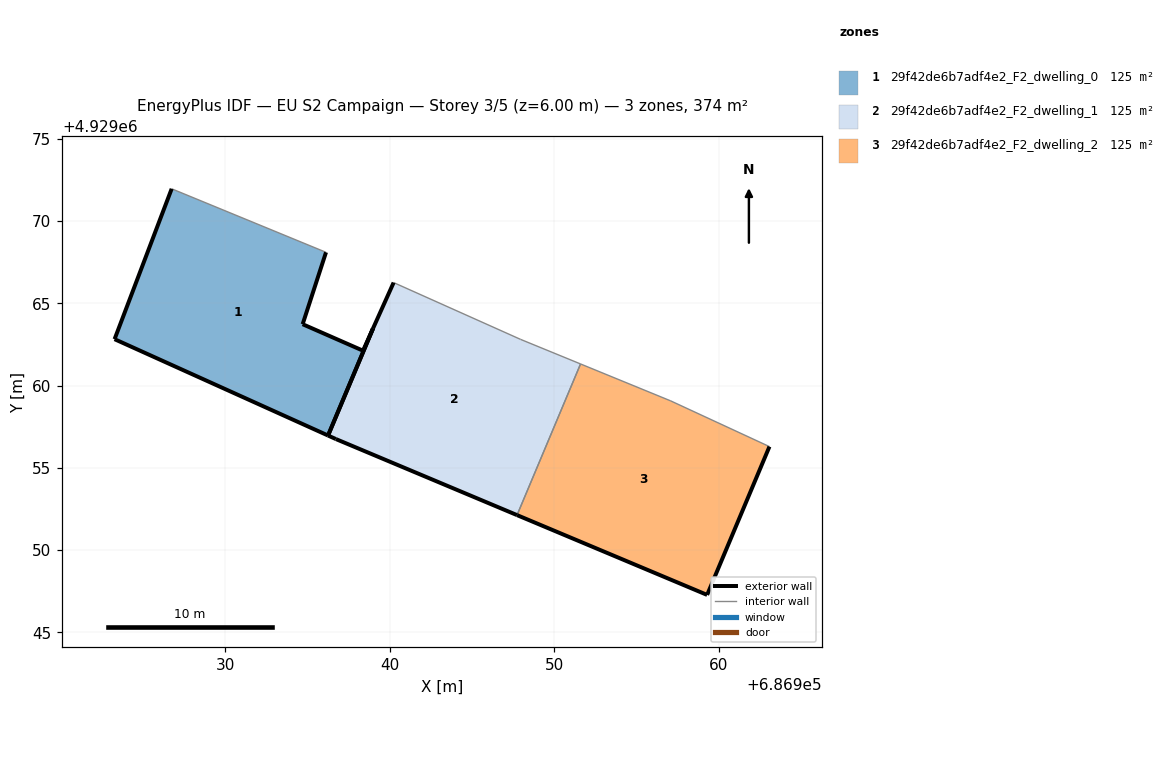
=== STOREY PLAN SPEC (per zone: floor XY polygon, exterior-wall plan segments, windows/doors) ===
zone 1: 29f42de6b7adf4e2_F2_dwelling_0  (124.6 m²)
  floor: (686936.24, 4929056.96) (686938.98, 4929063.47) (686938.37, 4929062.12) (686934.70, 4929063.73) (686936.12, 4929068.10) (686926.74, 4929071.96) (686923.27, 4929062.82)
  exterior wall: (686936.12, 4929068.10) – (686934.70, 4929063.73)  [4.6 m]
  exterior wall: (686934.70, 4929063.73) – (686938.37, 4929062.12)  [4.0 m]
  exterior wall: (686938.37, 4929062.12) – (686938.98, 4929063.47)  [1.5 m]
  exterior wall: (686936.24, 4929056.96) – (686923.27, 4929062.82)  [14.2 m]
  exterior wall: (686923.27, 4929062.82) – (686926.74, 4929071.96)  [9.8 m]
  exterior wall: (686938.98, 4929063.47) – (686936.24, 4929056.96)  [7.1 m]
  interior walls: 1
zone 2: 29f42de6b7adf4e2_F2_dwelling_1  (124.6 m²)
  floor: (686947.73, 4929052.13) (686951.59, 4929061.31) (686947.94, 4929062.81) (686940.23, 4929066.26) (686938.98, 4929063.47) (686936.24, 4929056.96) (686936.72, 4929056.75)
  exterior wall: (686938.98, 4929063.47) – (686940.23, 4929066.26)  [3.1 m]
  exterior wall: (686947.73, 4929052.13) – (686936.72, 4929056.75)  [11.9 m]
  exterior wall: (686936.72, 4929056.75) – (686936.24, 4929056.96)  [0.5 m]
  exterior wall: (686936.24, 4929056.96) – (686938.98, 4929063.47)  [7.1 m]
  interior walls: 3
zone 3: 29f42de6b7adf4e2_F2_dwelling_2  (124.6 m²)
  floor: (686959.28, 4929047.28) (686963.07, 4929056.29) (686957.07, 4929059.07) (686951.59, 4929061.31) (686947.73, 4929052.13)
  exterior wall: (686963.07, 4929056.29) – (686959.28, 4929047.28)  [9.8 m]
  exterior wall: (686959.28, 4929047.28) – (686947.73, 4929052.13)  [12.5 m]
  interior walls: 3

=== DERIVED (storey summary) ===
Building: EU S2 Campaign
Storey: 3 of 5  (floor level z = 6.00 m)
Storey gross floor area: 373.7 m²
Zones on this storey: 3
  - 29f42de6b7adf4e2_F2_dwelling_0: floor 124.6 m²; exterior wall 41.2 m (123.5 m²); WWR 0.0%
  - 29f42de6b7adf4e2_F2_dwelling_1: floor 124.6 m²; exterior wall 22.6 m (67.7 m²); WWR 0.0%
  - 29f42de6b7adf4e2_F2_dwelling_2: floor 124.6 m²; exterior wall 22.3 m (66.9 m²); WWR 0.0%
Zone adjacency (shared interzone walls):
  - 29f42de6b7adf4e2_F2_dwelling_1 ↔ 29f42de6b7adf4e2_F2_dwelling_2